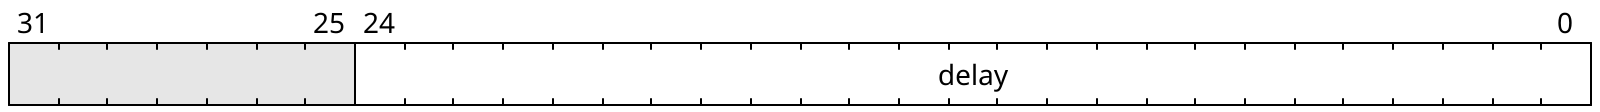

Write the WaveDrom bit-field specification (WaveJSON) that draws this register diagram.

{"reg":[
    {"name": "delay", "bits": 25},
    {"bits": 7}
]}
